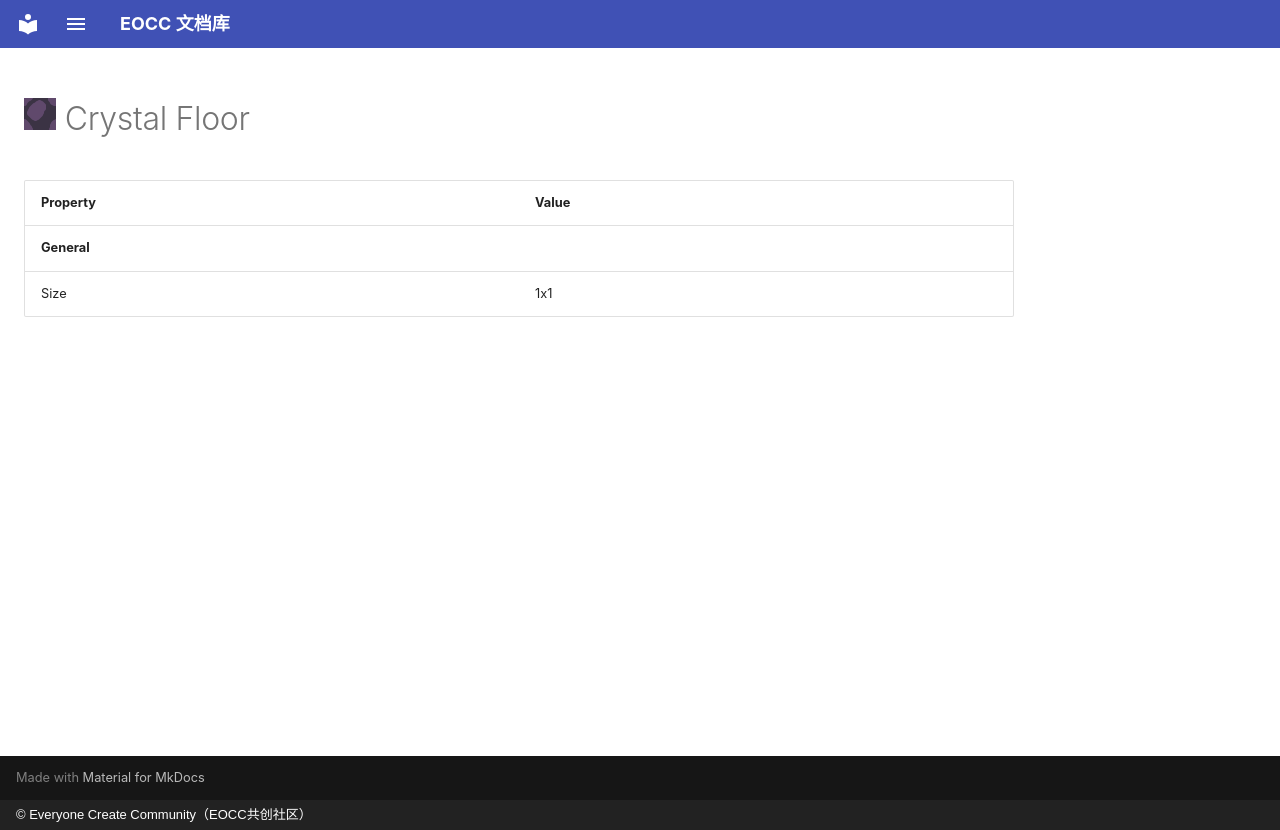

repository: eoccc/eoccc.github.io · page: wiki/mindustry/en/content/blocks/environment/54-crystal-floor/index.html · generator: mkdocs · copyright: © Everyone Create Community（EOCC共创社区）

# <img src="../../../../../../../ext/img/mindustry/block-crystal-floor-ui.png" alt=""> Crystal Floor

| Property | Value |
|---|---|
| **General** |  |
| Size | 1x1 |
